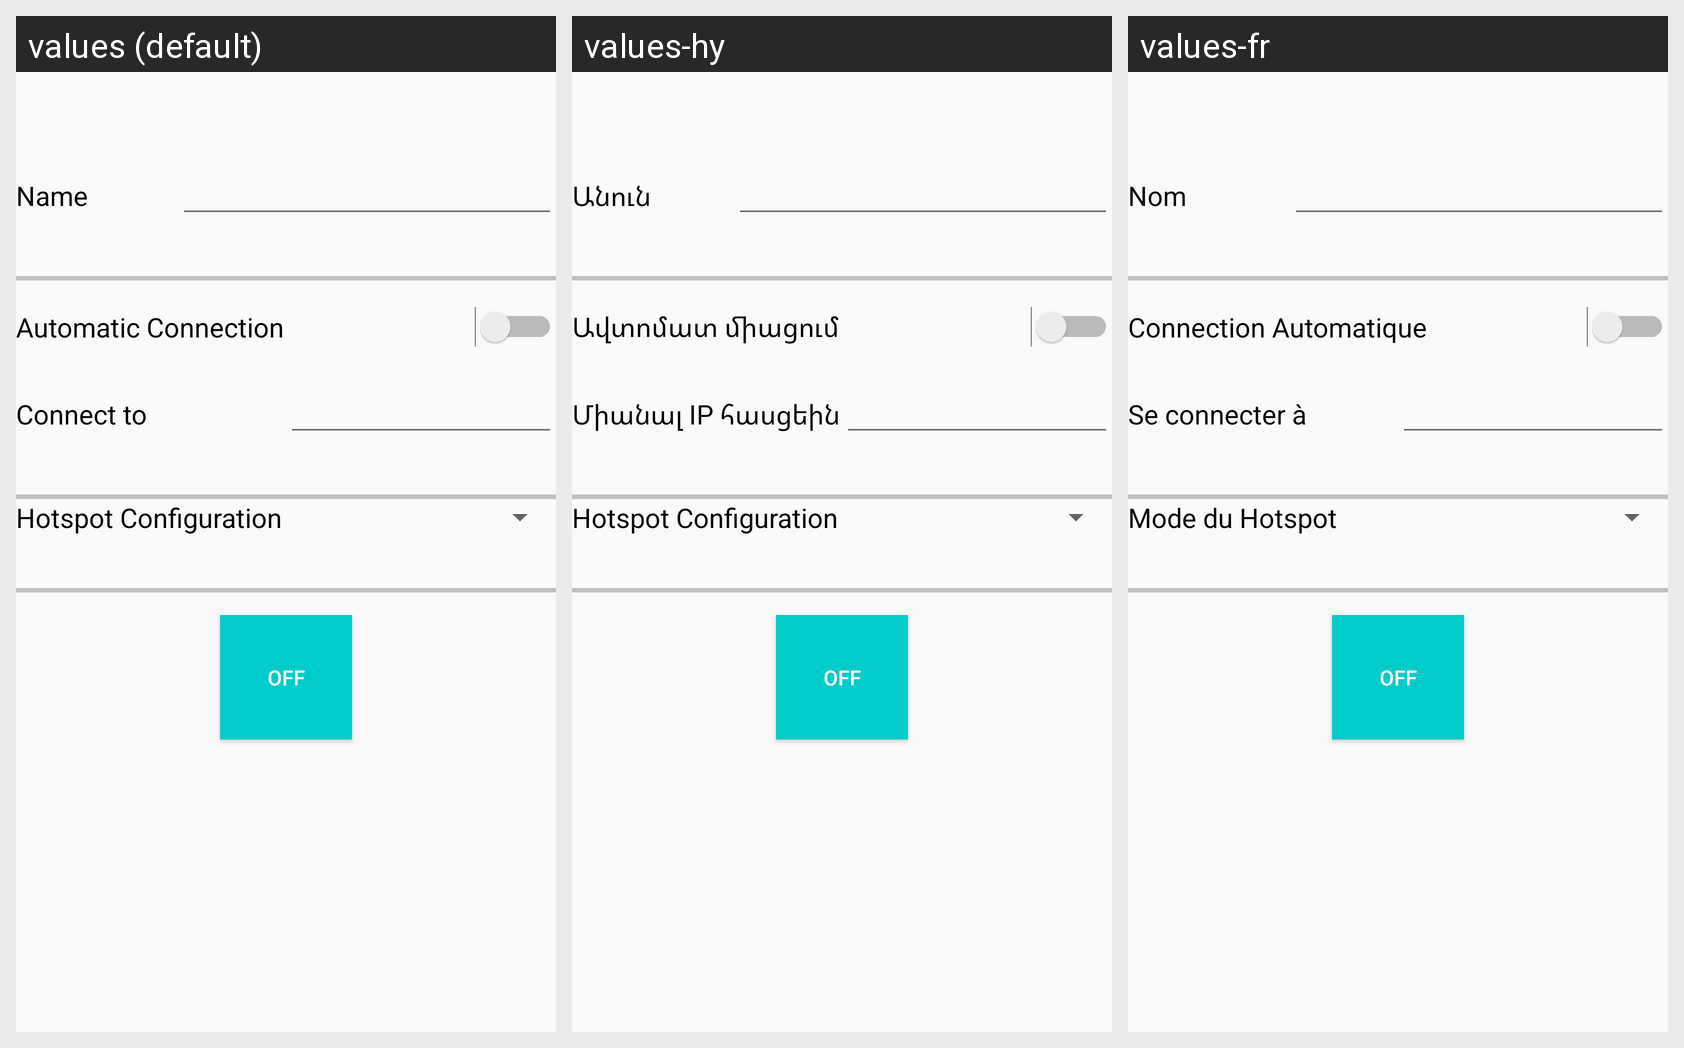

Translations of the strings shown on this Android screen, per locale in the grid:
Android screen res/layout/activity_settings.xml rendered under 3 locales, left to right: values (default), values-hy, values-fr. Device: Nexus 5 (rendered at 1080×1920; each locale shown at half size, 540×960, under a caption strip naming it); theme CustomActionBarTheme.
Strings drawn on this screen, with the default value and each locale's value (text and hints the layout hard-codes, and strings that could not be matched under every locale, appear in the picture but are not listed):

settings_name
  values: Name
  values-hy: Անուն
  values-fr: Nom

automatic_connection
  values: Automatic Connection
  values-hy: Ավտոմատ միացում
  values-fr: Connection Automatique

settings_master
  values: Connect to
  values-hy: Միանալ IP հասցեին
  values-fr: Se connecter à

hotspot_configuration
  values: Hotspot Configuration
  values-hy: Hotspot Configuration
  values-fr: Mode du Hotspot
